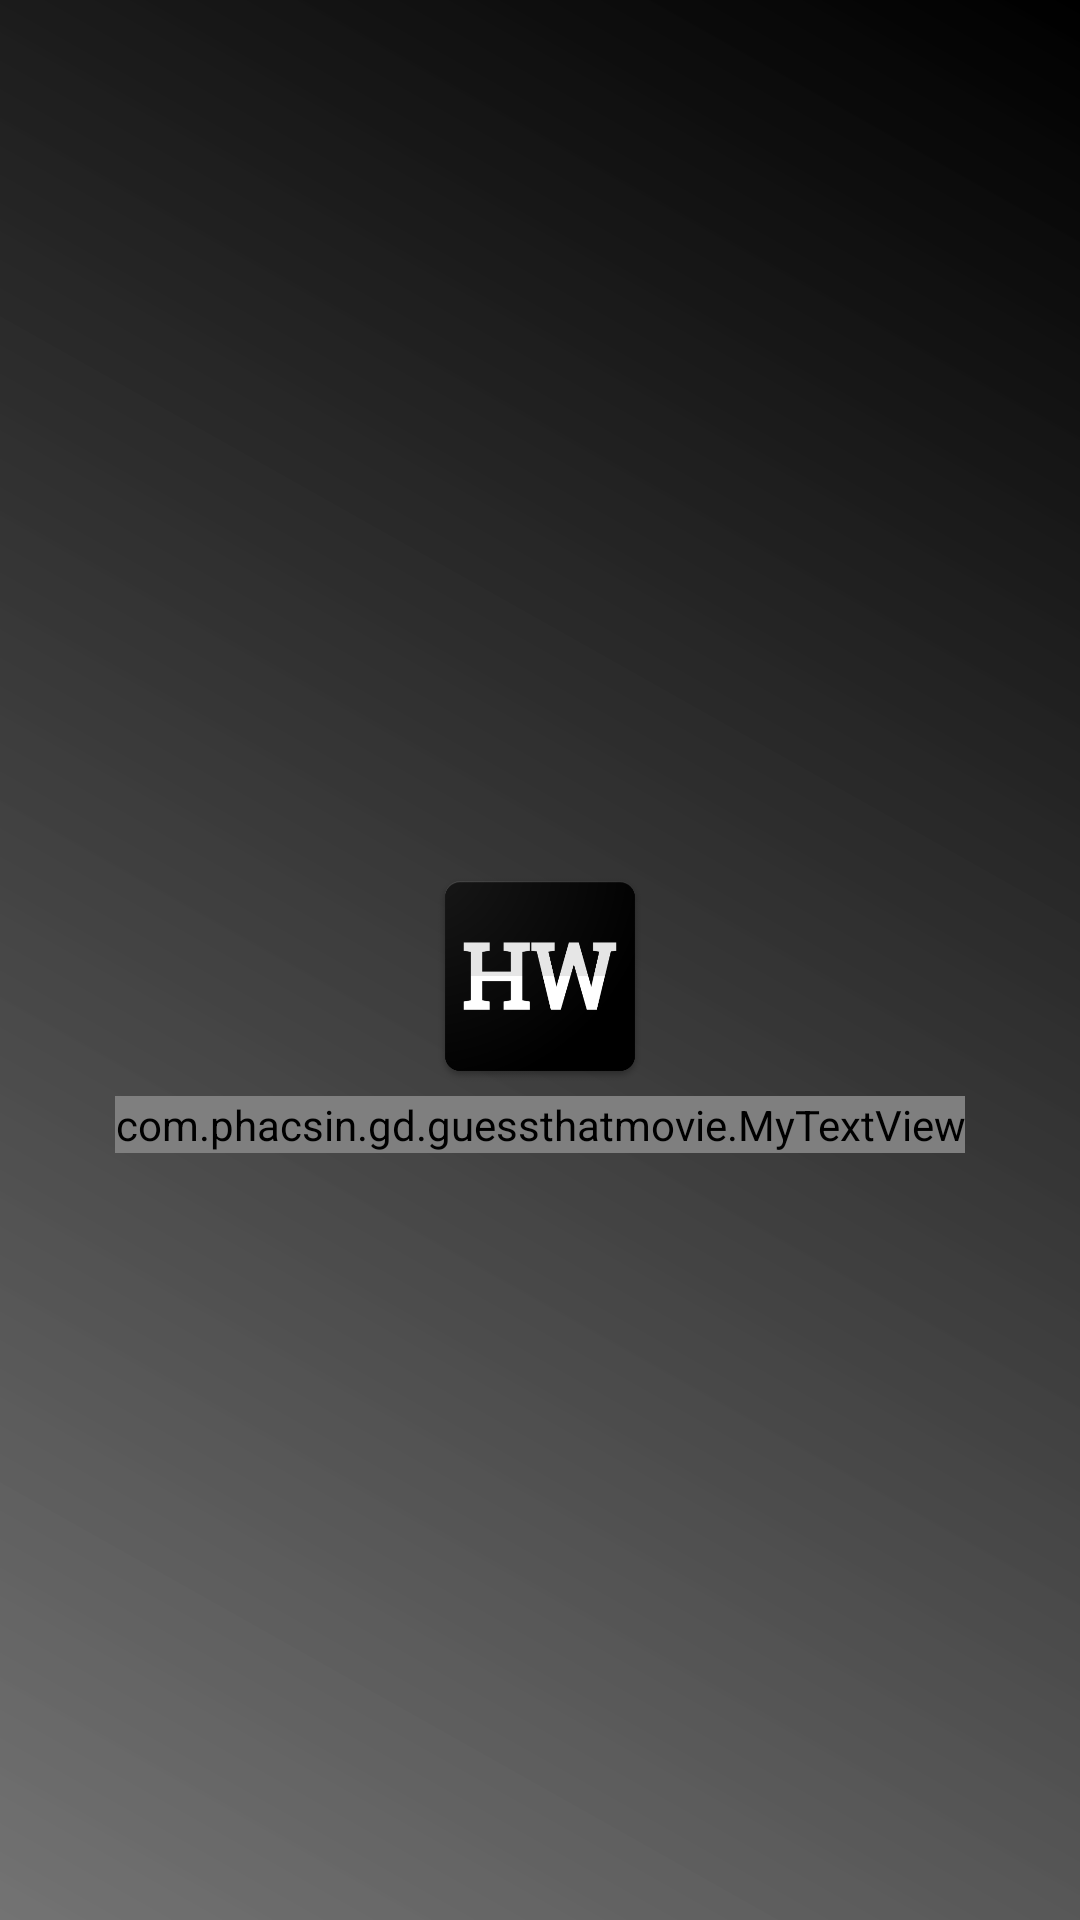

Reconstruct the res/layout file that produces this screen, plus the resources it refers to.
<!-- AndroidManifest.xml: application theme AppTheme -->
<!-- res/layout/activity_splash.xml -->
<?xml version="1.0" encoding="utf-8"?>
<LinearLayout xmlns:android="http://schemas.android.com/apk/res/android"
    android:orientation="vertical" android:layout_width="match_parent"
    android:layout_height="match_parent"
    android:background="@drawable/splash_background"
    android:gravity="center">
    <ImageView
        android:id="@+id/logo"
        android:layout_width="80dp"
        android:layout_height="80dp"
        android:src="@drawable/big_icon"
        android:layout_marginTop="30dp"
        android:layout_gravity="center"/>
    <com.phacsin.gd.guessthatmovie.MyTextView
        android:layout_width="wrap_content"
        android:layout_height="wrap_content"
        android:text="Guess That Flick!"
        android:textColor="@color/white"
        android:textSize="20sp"/>
</LinearLayout>
<!-- resources referenced by this layout -->
<resources>
  <color name="white">#FFFFFF</color>
  <!-- drawable big_icon: png bitmap (drawable, 31216 bytes) -->
  <!-- drawable splash_background (drawable) -->
  <?xml version="1.0" encoding="utf-8"?>
  <shape xmlns:android="http://schemas.android.com/apk/res/android" android:shape="rectangle" >
      <gradient
          android:type="linear"
          android:startColor="#E5636363"
          android:endColor="#FF000000"
          android:angle="45"/>
  </shape>
  <style name="AppTheme" parent="Theme.AppCompat.Light.NoActionBar">
          
          <item name="colorPrimary">@color/colorPrimary</item>
          <item name="colorPrimaryDark">@color/colorPrimaryDark</item>
          <item name="colorAccent">@color/colorAccent</item>
          <item name="android:windowContentTransitions">true</item>
          <item name="android:windowEnterTransition">@transition/slide_transition</item>
          <item name="android:windowExitTransition">@transition/slide_transition</item>
  
          
          <item name="android:windowSharedElementEnterTransition">
              @transition/change_image_transform</item>
          <item name="android:windowSharedElementExitTransition">
              @transition/change_image_transform</item>
      </style>
  <color name="colorPrimary">#000</color>
  <color name="colorPrimaryDark">#000</color>
  <color name="colorAccent">#607D8B</color>
</resources>
